pico-8 play session: no input (idle)

[t = 1 s] idle ~1s (no d-pad/buttons)
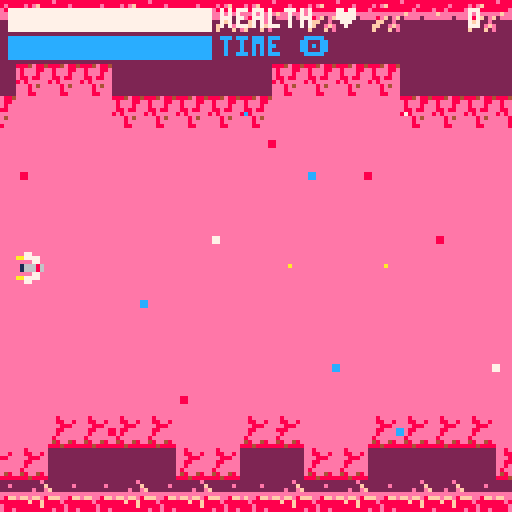
[t = 2 s] idle ~2s (no d-pad/buttons)
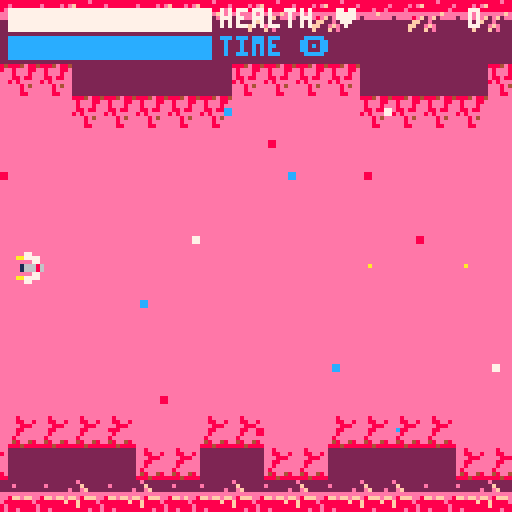
[t = 8 s] idle ~8s (no d-pad/buttons)
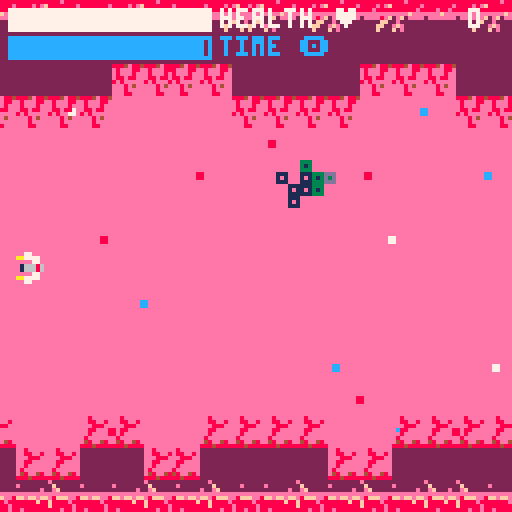

pico-8 cartridge
version 18
__lua__
function init_parallax()
	--tables to hold map pieces
	map_bg={} --bg layer 1
	map_mg={}	--mg layer 2
	map_fg={} --fg layer 3

	--spawn initial map. index i
	--creates copy of map at right
	--of screen, ready to move into
	--view.
	for i=0,1 do
		spawn_map(i*128,0,1)
		spawn_map(i*128,0,2)
		spawn_map(i*127,0,3)
	end
end

function update_parallax()
	foreach(map_bg,update_map)
	foreach(map_mg,update_map)
	foreach(map_fg,update_map)
end

function draw_parallax()
		foreach(map_bg,draw_map)
		foreach(map_mg,draw_map)
		foreach(map_fg,draw_map)
end

function update_map(m)
	m.x-=m.l --move map to left

	--if map off edge of screen
	if m.x<-126 then
		if m.l==1 then
			del(map_bg,m) --delete map
		end
		if m.l==2 then
			del(map_mg,m) --delete map
		end
		if m.l==3 then
			del(map_fg,m)
		end
		--add new map to right
		spawn_map(16*8,0,m.l)
	end
end

function spawn_map(x,y,l)
	local m={}
	m.x=x
	m.y=y
	m.l=l
	--add map bit to correct layer
	if l==1 then
		add(map_bg,m)
	end
	if l==2 then
		add(map_mg,m)
	end
	if l==3 then
		add(map_fg,m)
	end
end

function draw_map(m)
	if m.l==1 then
		map(0,0,m.x,m.y,16,16)
	end
	if m.l==2 then
		map(16,0,m.x,m.y,16,16)
	end
	if m.l==3 then
		map(32,0,m.x,m.y,16,16)
	end
end

-- scroll screen r->l

function translate_screen()
	if isgrid1 then
		thegrid = grid1
	else
		thegrid = grid2
	end
	for row in all(thegrid) do
		del(row, row[1])
		add(row, 0)
	end
end

-->8
-- player

function make_player()
 p = {} -- start player table
 p.x = 4  --position
 p.y = 63
 p.dx = 0 -- potential acceleration
 p.dy = 0 -- value
 p.sprite = 1
 p.health = phealthmax
 p.treatment = ptreatmax
 p.alive = true
 p.took_dmg = false
 p.points = 0
 p.thrust = 0.075 -- potential thrust value
end

function draw_player()
	if p.took_dmg then
		if mod(ctr, dmg_brate) == 0 then
			spr(64,p.x,p.y)
		elseif mod(ctr, dmg_brate+1) == 0 then
			spr(p.sprite+17,p.x,p.y)
		else
			spr(p.sprite,p.x,p.y)
		end
		blink_frames += 1
		if blink_frames > max_blink then
			blink_frames = 0
			p.took_dmg = false
		end
	else
		spr(p.sprite,p.x,p.y)
	end
end

function move_player()
 if (btn(⬅️)) then
  p.x -= 1.1*ship_mov_speed --left
  p.sprite = 1
 end

 if (btn(➡️)) then
  p.x += 1.3*ship_mov_speed --right
  p.sprite = 4
 end

 if (btn(⬆️)) then
  p.y -= ship_mov_speed --up
 	p.sprite = 2
 end

 if (btn(⬇️)) then
  p.y += ship_mov_speed --down
  p.sprite = 3
 end

 if (btn(❎)) and ctr - last_bull > fire_rate then
 	make_bullet()
 	sfx(04)
 	last_bull = ctr
 end

	stay_on_screen()
	check_e_collision()
end

function stay_on_screen()
	if (p.x<0) then --left bound
 	p.x = 0
	end
	if (p.x>119) then --right bound
 	p.x = 119
	end
	if (p.y<0) then --top bound
 	p.y = 0
	end
	if (p.y>119) then --bottom bound
	 p.y = 119
	end
end

function check_e_collision()
 	if isgrid1 then
	 	thegrid = grid1
 	else
	 	thegrid = grid2
	 end

		i = flr(p.x/chunk_size)+1
		j = flr((p.y-uih)/chunk_size)+1

		if i > 0 and i < n_chunks and j > 0 and j < n_chunks then
			if thegrid[j][i] == 1 then
				sfx(06)
				frames_in_e += 1
				p.took_dmg = true
				if frames_in_e > frames_to_d then
					p.health -= enemy_dmg
				end
			else -- got out of enemy, so stop the "countup"
				frames_in_e = 0
			end
	 end
end
-->8
-- game of life

uih = 16
boh = 16

bombs = {}
grid1 = {}
grid2 = {}
value_grid = {}
currentgrid = {}
nextgrid = {}
isgrid1 = true
chunk_size = 3
gridy = flr((128-uih-boh)/chunk_size)
gridx = flr(128/chunk_size)
chunk = chunk_size
n_chunks = gridy

---------

function empty_life()
 for i = 1, gridy do
  grid1[i] = {}
  grid2[i] = {}
  value_grid[i] = {}

  for j = 1, gridx do
   grid1[i][j] = 0 -- intialise all as dead to start
   grid2[i][j] = 0
   value_grid[i][j] = 0
  end
 end

 currentgrid = grid1
 nextgrid = grid2
end

---------

function choose_life()
 life_option = flr(rnd(4))
 -- life_option = 0 -- hardcoded for debugging
 spawn_x = flr(gridx/2+rnd(16)) -- how many chunks to the right life will spawn
	spawn_y = 5+flr(rnd(gridy-12))
end

---------

function spawn_bomb()
 local b = {}
 b.init = ctr -- global frame counter
 add(bombs, b)
 -- set/reset counter to next spawn
 spawn_wait = spawn_wait_min+flr(rnd(spawn_wait_max-spawn_wait_min))
	last_spawn = ctr
	more_life = false
end

---------

function check_spawn()
	if (ctr > last_spawn+spawn_wait) then
		more_life = true
	end
end

---------

function spawn_life()
	if isgrid1 then
		thegrid = grid1
	else
		thegrid = grid2
	end
 -- 3x3 glider
 if (life_option==0) then
  thegrid[0+spawn_y][0+spawn_x] = 0
	 thegrid[1+spawn_y][0+spawn_x] = 1
	 thegrid[2+spawn_y][0+spawn_x] = 0
	 thegrid[0+spawn_y][1+spawn_x] = 0
	 thegrid[1+spawn_y][1+spawn_x] = 0
	 thegrid[2+spawn_y][1+spawn_x] = 1
  thegrid[0+spawn_y][2+spawn_x] = 1
	 thegrid[1+spawn_y][2+spawn_x] = 1
	 thegrid[2+spawn_y][2+spawn_x] = 1
	-- 3x3 inverted t
 elseif (life_option==1) then
  thegrid[0+spawn_y][0+spawn_x] = 0
	 thegrid[1+spawn_y][0+spawn_x] = 1
	 thegrid[2+spawn_y][0+spawn_x] = 0
	 thegrid[0+spawn_y][1+spawn_x] = 0
	 thegrid[1+spawn_y][1+spawn_x] = 1
	 thegrid[2+spawn_y][1+spawn_x] = 0
  thegrid[0+spawn_y][2+spawn_x] = 1
	 thegrid[1+spawn_y][2+spawn_x] = 1
	 thegrid[2+spawn_y][2+spawn_x] = 1
	-- 3x4 inverted t
 elseif (life_option==2) then
		thegrid[0+spawn_y][0+spawn_x] = 0
	 thegrid[1+spawn_y][0+spawn_x] = 1
	 thegrid[2+spawn_y][0+spawn_x] = 0
	 thegrid[0+spawn_y][1+spawn_x] = 0
	 thegrid[1+spawn_y][1+spawn_x] = 1
	 thegrid[2+spawn_y][1+spawn_x] = 0
  thegrid[0+spawn_y][2+spawn_x] = 0
	 thegrid[1+spawn_y][2+spawn_x] = 1
	 thegrid[2+spawn_y][2+spawn_x] = 0
  thegrid[0+spawn_y][3+spawn_x] = 1
	 thegrid[1+spawn_y][3+spawn_x] = 1
	 thegrid[2+spawn_y][3+spawn_x] = 1
	-- 3x4 "small exploder"
 elseif (life_option==3) then
  thegrid[0+spawn_y][0+spawn_x] = 0
	 thegrid[1+spawn_y][0+spawn_x] = 1
	 thegrid[2+spawn_y][0+spawn_x] = 0
	 thegrid[0+spawn_y][1+spawn_x] = 1
	 thegrid[1+spawn_y][1+spawn_x] = 1
	 thegrid[2+spawn_y][1+spawn_x] = 1
  thegrid[0+spawn_y][2+spawn_x] = 1
	 thegrid[1+spawn_y][2+spawn_x] = 0
	 thegrid[2+spawn_y][2+spawn_x] = 1
  thegrid[0+spawn_y][3+spawn_x] = 0
	 thegrid[1+spawn_y][3+spawn_x] = 1
	 thegrid[2+spawn_y][3+spawn_x] = 0
 else -- 2x2 stable config for debugging
  thegrid[0+spawn_y][0+spawn_x] = 1
  thegrid[0+spawn_y][1+spawn_x] = 1
		thegrid[1+spawn_y][0+spawn_x] = 1
  thegrid[1+spawn_y][1+spawn_x] = 1
 end
end

function getnumneighbors(x, y)
 local result = 0
 local minx
 local miny
 local maxx
 local maxy
 -- check all neighbours are valid cells
 if (x-1 > 0) and (x+1 < gridx) and (y-1 > 1) and (y+1 < gridy) then
  minx = x-1
  maxx = x+1
  miny = y-1
  maxy = y+1
 	-- top left
  result = result+currentgrid[miny][minx]
  -- top middle
  result = result+currentgrid[miny][x]
  -- top right
  result = result+currentgrid[miny][maxx]
  -- left
  result = result+currentgrid[y][minx]
  -- right
  result = result+currentgrid[y][maxx]
  -- bottom left
  result = result+currentgrid[maxy][minx]
  -- bottom middle
  result = result+currentgrid[maxy][x]
  -- bottom right
  result = result+currentgrid[maxy][maxx]
 else
  -- border cells will die
 	result = 0
 end
 return result
end

---------

function update_life()
 if (isgrid1) then
  currentgrid = grid1
  nextgrid = grid2
 else
  currentgrid = grid2
  nextgrid = grid1
 end

 for i = 1, gridy do
  for j = 1, gridx do
   local numneighbors = getnumneighbors(j, i)
   -- currently live--
   if (currentgrid[i][j] == 1) then
   -- under population --
    	if (numneighbors < 2) then
     	nextgrid[i][j] = 0

    		-- live on --
    		elseif (numneighbors == 2 or numneighbors == 3) then
     		nextgrid[i][j] = 1

    		-- overpopulation --
    		elseif (numneighbors > 3) then
     		nextgrid[i][j] = 0
   		 end

    -- currently dead --
    else
     -- reproduction --
     if (numneighbors == 3) then
      if (i == 5 and j == 5) then
      end -- ks - what do these 2 previous lines do?
      nextgrid[i][j] = 1

      -- stays dead --
    	else
      nextgrid[i][j] = 0
     end
    end
   end
  end
 	isgrid1 = not isgrid1
end

function update_value()
	if isgrid1 then
		thegrid = grid1
	else
		thegrid = grid2
	end
	for i = 1, gridy do
  for j = 1, gridx do
  	if (thegrid[i][j]==1) then
  		value_grid[i][j] = 3
  	elseif (value_grid[i][j] > 0) then
			 value_grid[i][j] -= 1
  	end
  end
 end
end
---------

function update_bombs()
 for b in all(bombs) do
  if ctr-b.init==0 then
   -- draw first sprite
   b.sprite = 5
  elseif ctr-b.init==15 then
   -- drawn second sprite
   b.sprite = 6
  elseif ctr-b.init==30 then
   -- draw third sprite
   b.sprite = 7
  elseif (ctr-b.init > 40) then
   del(bombs,b)
	 sfx(05)
   spawn_life()
  end
 end
end

---------

function draw_bombs()
 for b in all(bombs) do
   spr(b.sprite,spawn_x*chunk,spawn_y*chunk+uih)
 end
end

function draw_life()
 for i = 1, gridy do
  for j = 1, gridx do
   --if currentgrid[i][j] == 1 then
   if (value_grid[i][j] > 0) then
    if value_grid[i][j] == 3 then
     spr(22,j*chunk, i*chunk+uih)
     --rectfill(i*chunk, j*chunk, i*chunk+chunk, j*chunk+chunk, 1)
    elseif value_grid[i][j] == 2 then
     spr(23,j*chunk, i*chunk+uih)
     --rectfill(i*chunk, j*chunk, i*chunk+chunk, j*chunk+chunk, 2)
				elseif value_grid[i][j] == 1 then
     spr(24,j*chunk, i*chunk+uih)
     --rectfill(i*chunk, j*chunk, i*chunk+chunk, j*chunk+chunk, 13)
			 end
   end
  end
 end
end
-->8
-- main loop

function _init()
	opening_init()
end

-- opening
game_name = "d-kay"
team_name = "by rasterz"
member_names = {"lup1n", "tinyrobots", "intox8907"}
opening_dur = 40
jitter_size = 0
pi = 22/7

function opening_init()
	music(13)
	_update=opening_update
	_draw=opening_draw
end

function opening_update()
	if (btnp(❎)) then
		game_init()
	end
end

function jitter(jitter_size)
	for y = 0, 127 do
		for x = 0, 126 do
			nextx = x+flr(jitter_size*rnd())
			if nextx > 127 then
				nextx = 126
			end
			c = pget(nextx, y)
			pset(x, y, c)
		end
	end
end

function opening_draw()
	cls()
	rectfill(0,0,128,128,14)
	if ctr < opening_dur then
		print(game_name,64-flr(#game_name*3/2),53,7)
		print(team_name,64-flr(#team_name*3/2),59,7)

		if ctr > opening_dur/2 then
			jitter(jitter_size)
			jitter_size += 1
		end
	elseif ctr < opening_dur*2 then
		name = member_names[1]
		print(name,64-flr(#name*3/2),59,7)

		if ctr > opening_dur+opening_dur/2 then
			jitter(jitter_size)
			jitter_size += 1
		end
	elseif ctr < opening_dur*3 then
		name = member_names[2]
		print(name,64-flr(#name*3/2),59,7)

		if ctr > opening_dur*2+opening_dur/2 then
			jitter(jitter_size)
			jitter_size += 1
		end
	elseif ctr < opening_dur*4 then
		name = member_names[3]
		print(name,64-flr(#name*3/2),59,7)

		if ctr > opening_dur*3+opening_dur/2 then
			jitter(jitter_size)
			jitter_size += 1
		end
	elseif ctr < opening_dur*5 then
		name = "press ❎ to start"
		print(name,64-flr(#name*3/2),59,7)
	end

	ctr += 1

	if mod(ctr, opening_dur) == 0 then
		jitter_size = 0
	end
end

function game_init()
	music(0)
	end_stage_music_started = false
	spawn_wait_min = 60
	spawn_wait_max = 90
	init_parallax()
	empty_life()
	make_player()
	choose_life()
	last_spawn = ctr
	spawn_wait = 45
	sfx(09)
	_update=game_update
	_draw=game_draw
end

function game_update()
	if p.treatment < 20*30 then
		if not end_stage_music_started then
			music(-1)
			music(16)
			end_stage_music_started = true
		end
		spawn_wait_min = 5
		spawn_wait_max = 10
	elseif p.treatment < 60*30 then
		spawn_wait_min = 15
		spawn_wait_max = 30
	elseif p.treatment < 80*30 then
		spawn_wait_min = 30
		spawn_wait_max = 60
	end

	if mod(ctr, e_translate_spd) == 0 then
		translate_screen()
	end
	p.sprite = 1
	move_player()
	move_bullets()
	if mod(ctr, e_translate_spd) == 0 then
		check_spawn()
		if more_life == true then
		 choose_life()
		 sfx(09)
	 	spawn_bomb()
		end
		update_life()
		update_value()
	end
	update_bombs()
	update_parallax()

	p.treatment -= 1
end

function game_draw()
	cls()
	rectfill(0,0,128,128,14)

	--draw static far bg starfield,
	--drawn twice with offset for
	--variation from parallax bg
	map(0,0,0,-64,16,16)
	map(0,0,0,64,16,16)
	draw_parallax()
	print(p.points,127-10,2,7)
	draw_health_bar()
	draw_treatment()
	draw_bullets()
	draw_life()
	draw_player()
	draw_bombs()

	if p.health <= 0 or p.treatment <= 0 then
		death_init()
	end

	-- print(thegrid[1][20],2,127-10,7)

	ctr += 1
end

function death_init()
 time_of_death = time()
 music(-1)
	music(10)
	death_ctr = 0
	_update=death_update
	_draw=death_draw
end

function death_update()
	jitter_size += 1
	if death_ctr > 35 and (btnp(❎)) then
		game_init()
	end
end

function death_draw()
	if death_ctr < 25 then
		jitter(jitter_size)
	else
		msg = "treatment over"
		points = "infection clear: "..tostr(p.points)
		restart = "press ❎ to retry"
		print(msg,64-flr(#msg*3/2),64)
		print(points,64-flr(#points*3/2),64+7)
		if death_ctr > 35 then
			print(restart,64-flr(#restart*3/2),64+14)
		end
	end
	death_ctr += 1
end
-->8
-- bullets

bullets = {}

function make_bullet()
	local b = {}
	b.x = p.x + 4
	b.y = p.y + 3
	b.dmg = 3
	b.spd = 4
	b.has_hit = false
	add(bullets, b)
end

function move_bullets()
	if isgrid1 then
		thegrid = grid1
	else
		thegrid = grid2
	end
	for b in all(bullets) do
		b.x += b.spd
		i = flr(b.x/chunk_size)+1
		j = flr((b.y-uih)/chunk_size)
		if i > 0 and i <= n_chunks and j > 0 and j <= n_chunks then
			if thegrid[j][i] == 1 then
				thegrid[j][i-1] = 0
				thegrid[j-1][i-1] = 0
				thegrid[j+1][i-1] = 0
				thegrid[j][i] = 0
				thegrid[j-1][i] = 0
				thegrid[j+1][i] = 0
				thegrid[j+1][i+1] = 0
				thegrid[j+1][i+1] = 0
				thegrid[j+1][i+1] = 0
				sfx(08)
				b.has_hit = true
				p.points += value_grid[j][i]
			end
		end
		if b.x > 128 then
			del(bullets, b)
		end
	end
end

function draw_bullets()
	for b in all(bullets) do
		if not b.has_hit then
			pset(b.x,b.y,10)
		else
			-- getting ready for drawing bullet blast
--			for x = -, do
--			 for y = -, do

--			 end
--			end
		end
	end
end

-->8
-- gamestate vars & util funcs --

ship_mov_speed = 1.4
e_translate_spd = 3 -- steps every x frames
ctr = 0
frames_in_e = 0 -- how long p was on an e square
frames_to_d = 1 -- start taking damage after this many frames
dmg_brate = 2
blink_frames = 0
max_blink = 30
phealthmax = 100
ptreatmax = 30*100
enemy_dmg = 5
last_bull = 0
fire_rate = 4
spawn_wait_min = 60 -- min frames between bombs
spawn_wait_max = 90 -- max frames between bombs

function mod(a, n)
	return a - (n * flr(a/n))
end
-->8
-- ui

bh = 5
bw = 50

-- yes, super sloppy
function draw_health_bar()
	rect(2,2,2+bw,2+bh,7)
	rectfill(2,2,2+p.health/2,2+bh,7)
	print("health ♥",50+bh,2,7)
end

function draw_treatment()
	rect(2,bh+4,2+bw,bh*2+4,12)
	rectfill(2,bh+4,2+flr(p.treatment/30/2),bh*2+4,12)
	print("time 🅾️",50+bh,bh+4,12)
end
__gfx__
0000000000770000000000000000000000770000000000000000000077777777888888888888888e000000000000e000222222228884e884008000e000000000
00000000aa7777000076668600000000aa77770000000000077777707aaaaaa7888e8888e8ef88880000e00000000f002222222208e0088000880e8000000000
000000000000770009c66770aa770000000077000077770007aaaa707abbbba788e8888e888888880000000000e00ef022222222080008000008880000000000
007007000166686000067000000670009c666870007aa70007abba707ab11ba7feeeeeeeeeeeeeeeeeeeeeeeeeeeeeee22222222088088000088000000077000
0007700001666860aa77000009c667709c666870007aa70007abba707ab11ba7eeee0eeee8ef0ef0fee8ffeffeffe8ff22222222808000000e80000000077000
00077000000077000000000000766686000077000077770007aaaa707abbbba7000000000ff00e008e8888888f88f8882222222200e8040008000e0000000000
00700700aa7777000000000000000000aa77770000000000077777707aaaaaa700000000ff00efe088e888888888f88822222222000800000480048000000000
000000000077000000000000000000000077000000000000000000007777777700000000f000f0e088e88e888888888e22222222000880008884888800000000
0000000000000000000000000000000000000000000000001110000033300000ddd0000000000000000000000000000000000000000000000000000000000000
0000000000000000000000000000000000000000000000001010000031300000d3d0000000000000000000000000000000000000000000000000000000000000
0000000000000000022220000222200008888000022220001110000033300000ddd0000000000000000000000000000000000000000000000000000000000000
000cc000000880000288800002222000088880000288800000000000000000000000000000000000000000000000000000000000000000000000000000000000
000cc0000008800000188f80001888800018888000c88f8000000000000000000000000000000000000000000000000000000000000000000000000000000000
000000000000000000188880001888800018888000c8888000000000000000000000000000000000000000000000000000000000000000000000000000000000
00000000000000000288800008888000022220000288800000000000000000000000000000000000000000000000000000000000000000000000000000000000
00000000000000000222200008888000022220000222200000000000000000000000000000000000000000000000000000000000000000000000000000000000
__gff__
0000003030000000000000000000000000300000303000000030000000000000003030303000000000000000000000000030303030000000000000000000000000000000000000000000000000000000000000000000000000000000000000000000000000000000000000000000000000000000000000000000000000000000
0000000000000000000000000000000000000000000000000000000000000000000000000000000000000000000000000000000000000000000000000000000000000000000000000000000000000000000000000000000000000000000000000000000000000000000000000000000000000000000000000000000000000000
__map__
000000000000000000000000000000000c0c0c0c0c0c0c0c0c0c0c0c0c0c0c0c090809080908080908090808090808090808000000000000000000000000000000000000000000000000000000000000000000000000000000000000000000000000000000000000000000000000000000000000000000000000000000000000
000000001000000000000000000000000c0c0c0c0c0c0c0c0c0c0c0c0c0c0c0c000000000000000000000000000000000000000000000000000000000000000000000000000000000000000000000000000000000000000000000000000000000000000000000000000000000000000000000000000000000000000000000000
000000000000000000000000000000000d0d0c0c0c0c0d0d0d0c0c0c0c0c0d0d000000000000000000000000000000000000000000000000000000000000000000000000000000000000000000000000000000000000000000000000000000000000000000000000000000000000000000000000000000000000000000000000
0000000000001919000010001900000f00000d0d0d0d0000000d0d0d0d0d0000000000000000000000000000000000000000000000000000000000000000000000000000000000000000000000000000000000000000000000000000000000000000000000000000000000000000000000000000000000000000000000000000
0000000000000000000000190000000000000000000000000000000000000000000000000000000000000000000000000000000000000000000000000000000000000000000000000000000000000000000000000000000000000000000000000000000000000000000000000000000000000000000000000000000000000000
0000001100000000000000001000000000000000000000000000000000000000000000000000000000000000000000000000000000000000000000000000000000000000000000000000000000000000000000000000000000000000000000000000000000000000000000000000000000000000000000000000000000000000
0000000019000000000000000000000000000000000000000000000000000000000000000000000000000000000000000000000000000000000000000000000000000000000000000000000000000000000000000000000000000000000000000000000000000000000000000000000000000000000000000000000000000000
1100000000000000000f00000000000000000000000000000000000000000000000000000000000000000000000000000000000000000000000000000000000000000000000000000000000000000000000000000000000000000000000000000000000000000000000000000000000000000000000000000000000000000000
0000000000000000000000000000000000000000000000000000000000000000000000000000000000000000000000000000000000000000000000000000000000000000000000000000000000000000000000000000000000000000000000000000000000000000000000000000000000000000000000000000000000000000
0000000000000000000000000000000000000000000000000000000000000000000000000000000000000000000000000000000000000000000000000000000000000000000000000000000000000000000000000000000000000000000000000000000000000000000000000000000000000000000000000000000000000000
0000000019000000000000000000190000000000000000000000000000000000000000000000000000000000000000000000000000000000000000000000000000000000000000000000000000000000000000000000000000000000000000000000000000000000000000000000000000000000000000000000000000000000
0000000000000000000000000000000000000000000000000000000000000000000000000000000000000000000000000000000000000000000000000000000000000000000000000000000000000000000000000000000000000000000000000000000000000000000000000000000000000000000000000000000000000000
0000000000000000110000000000000000000000000000000000000000000000000000000000000000000000000000000000000000000000000000000000000000000000000000000000000000000000000000000000000000000000000000000000000000000000000000000000000000000000000000000000000000000000
00000000000000000019001100000000000e0e0e0e00000e0e0e0e00000e0e00000000000000000000000000000000000000000000000000000000000000000000000000000000000000000000000000000000000000000000000000000000000000000000000000000000000000000000000000000000000000000000000000
000000000000000000000000000000000e0c0c0c0c0e0e0c0c0c0c0e0e0c0c0e000000000000000000000000000000000000000000000000000000000000000000000000000000000000000000000000000000000000000000000000000000000000000000000000000000000000000000000000000000000000000000000000
002100000000000000000000000000000c0c0c0c0c0c0c0c0c0c0c0c0c0c0c0c0a0b0a0b0a0b0b0a0a0b0a0a0b0a0b0a0a00000000000000000000000000000000000000000000000000000000000000000000000000000000000000000000000000000000000000000000000000000000000000000000000000000000000000
